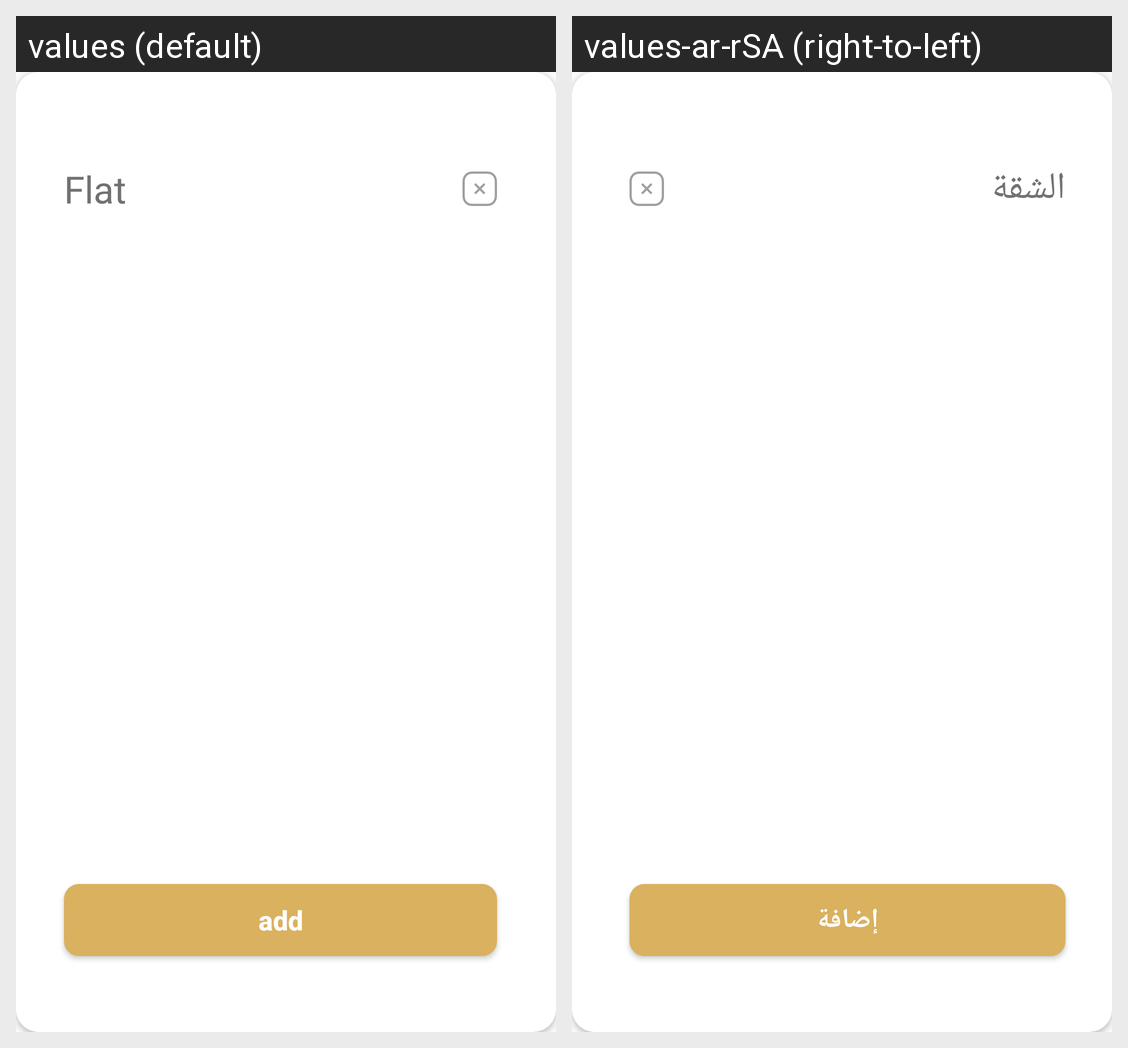

Here is an Android app screen in its default locale and in the app's own translations. Write out the translated-string differences for the strings that appear on this screen.
Android screen res/layout/flat_dialog.xml rendered under 2 locales, left to right: values (default), values-ar-rSA (right-to-left). Device: Nexus 5 (rendered at 1080×1920; each locale shown at half size, 540×960, under a caption strip naming it); theme AppTheme.
Strings drawn on this screen, with the default value and each locale's value (text and hints the layout hard-codes, and strings that could not be matched under every locale, appear in the picture but are not listed):

flat
  values: Flat
  values-ar-rSA: الشقة

add
  values: add
  values-ar-rSA: إضافة
